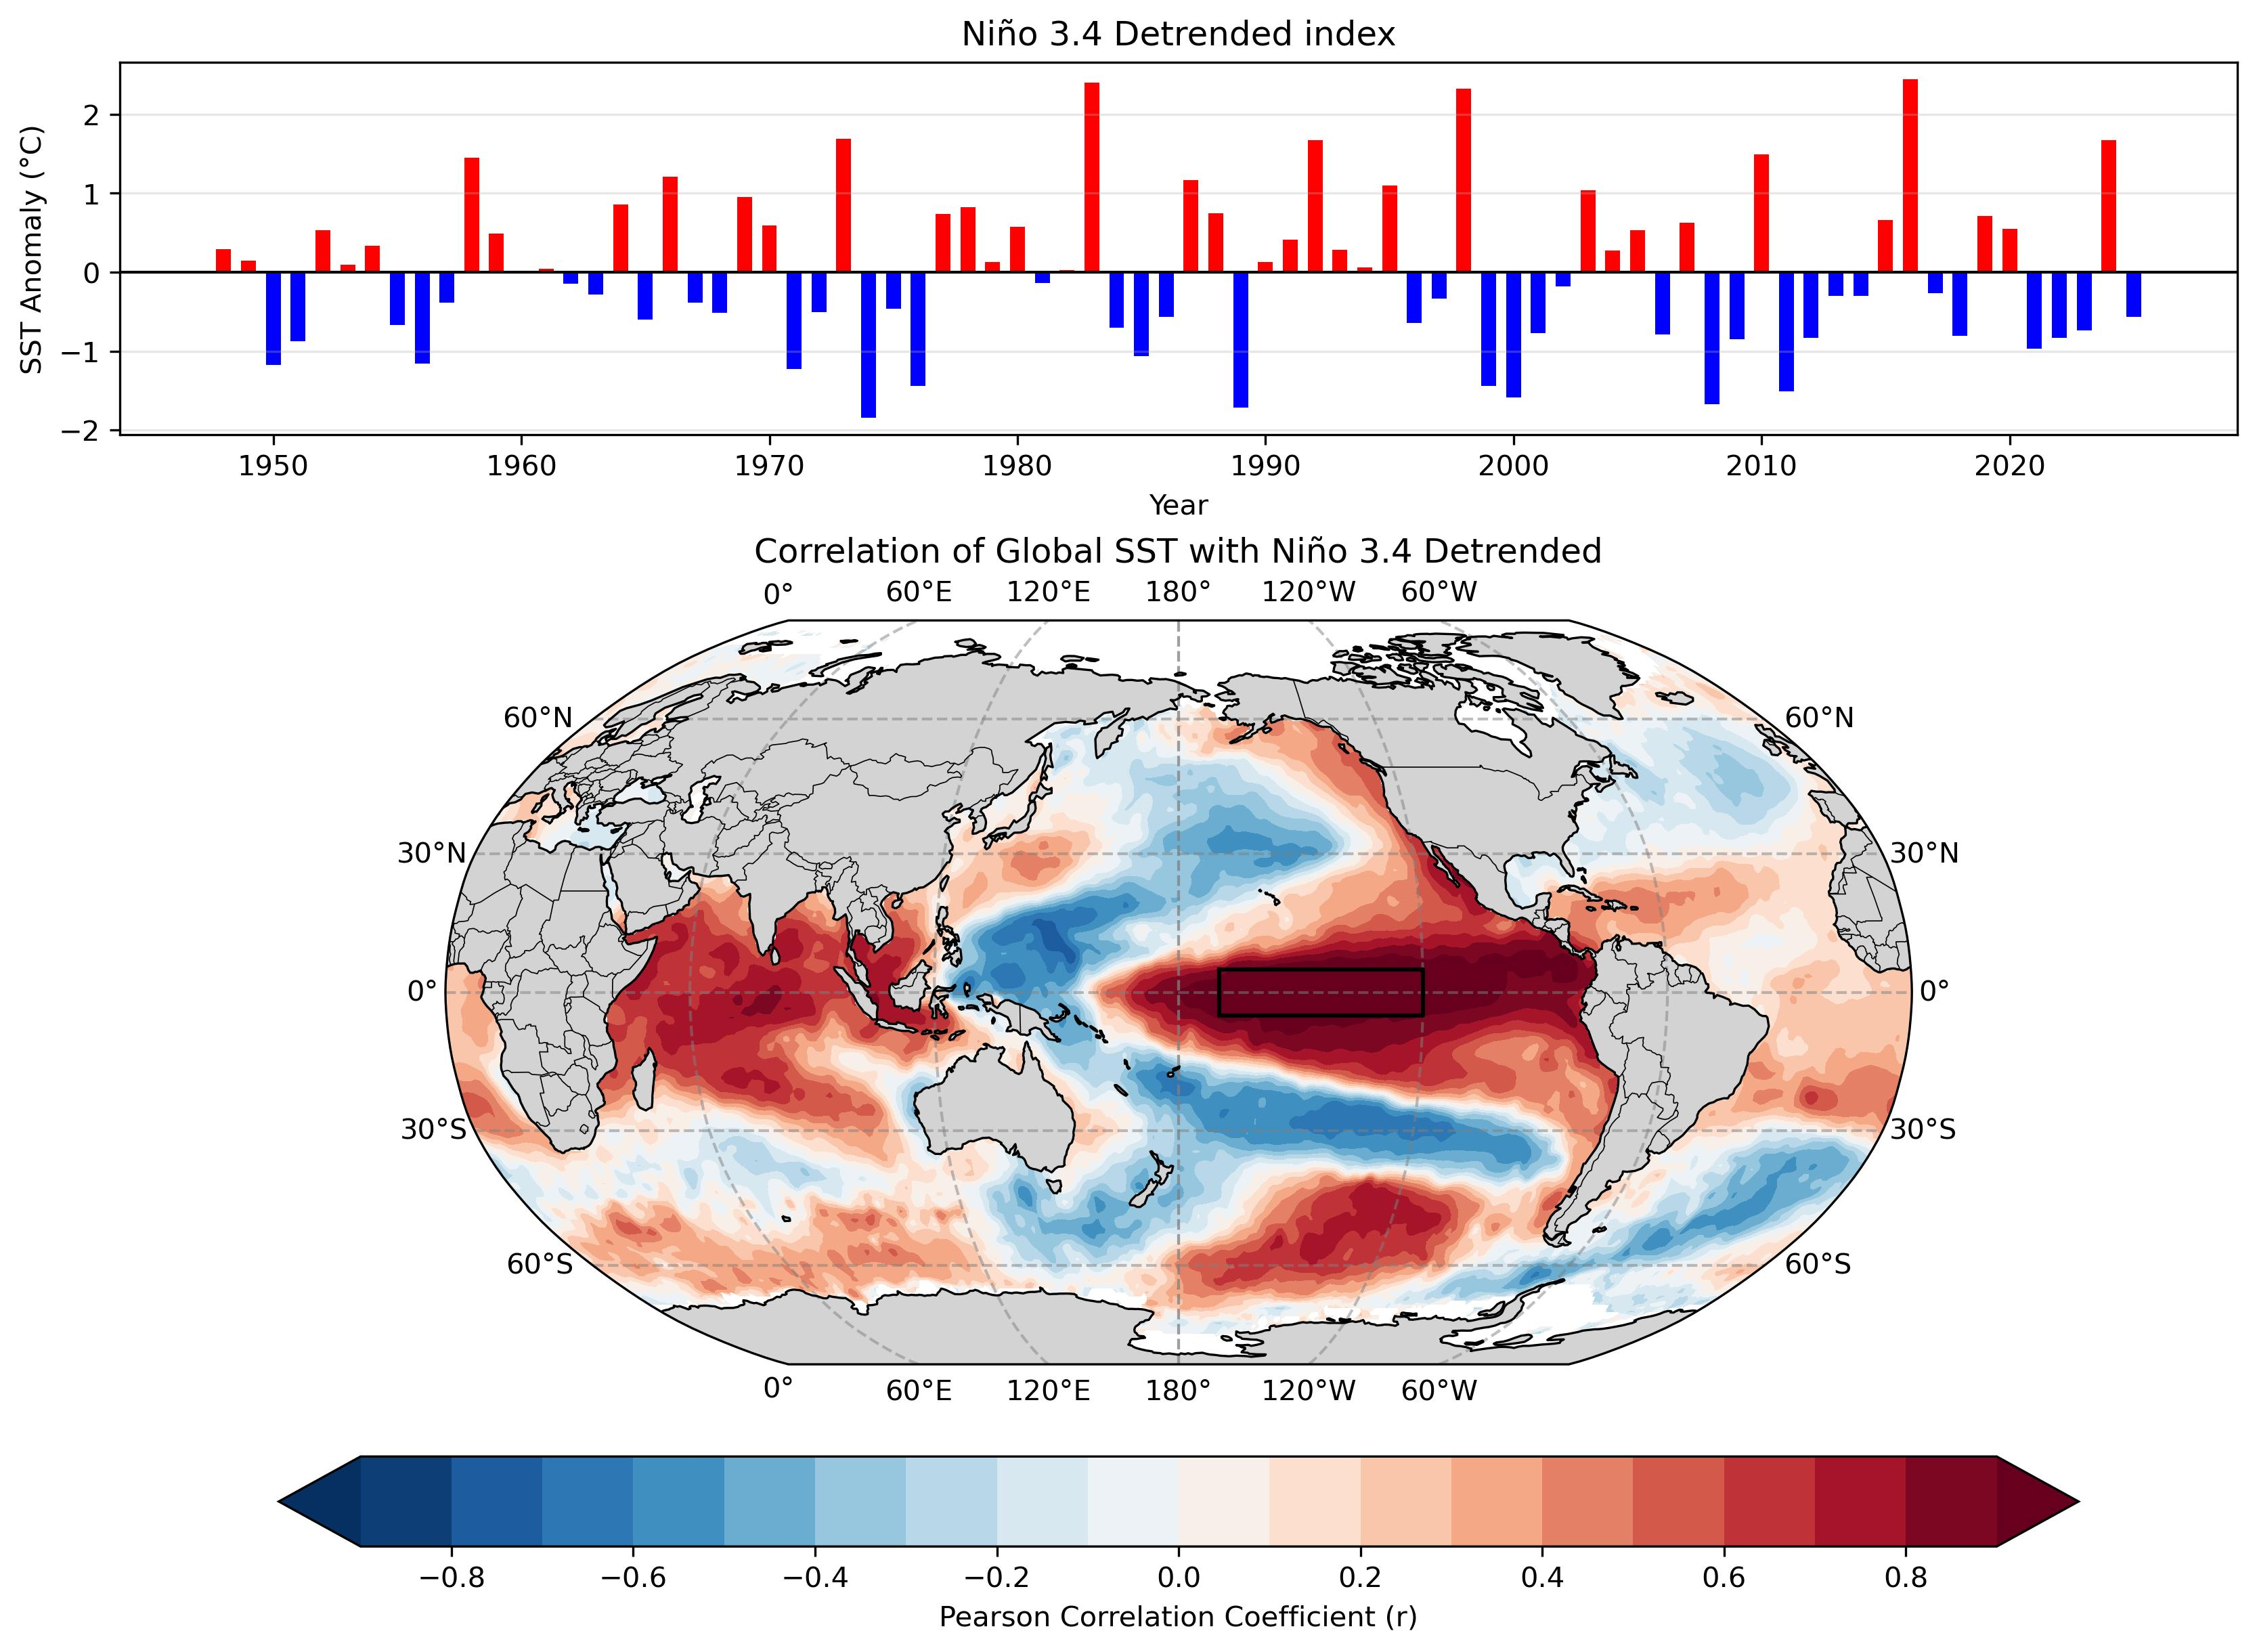

Python code for this plot:
# -------------------------------------------------------------
# Global SST Correlation Map with the Niño 3.4 Index
# -------------------------------------------------------------
# 
# Create a global correlation map between annual Niño 3.4 SST anomalies
# and annual SST anomalies at each grid point.
#
# The program calculates annual SST anomalies, computes the Niño 3.4
# index, evaluates the Pearson correlation coefficient at every grid
# point, and visualizes the global teleconnection pattern.
#
# -------------------------------------------------------------

import numpy as np
import xarray as xr
import matplotlib.pyplot as plt
import cartopy.crs as ccrs
import cartopy.feature as cfeature
from pathlib import Path
from cartopy.util import add_cyclic_point
import sys

import warnings
warnings.filterwarnings(
    "ignore",
    message="invalid value encountered in create_collection",
    category=RuntimeWarning
)

def regional_weighted_mean(data, lat1, lat2, lon1, lon2):
    """Compute a cosine-latitude-weighted regional mean."""

    if "latitude" in data.coords:
        data = data.rename({"latitude": "lat"})
    if "longitude" in data.coords:
        data = data.rename({"longitude": "lon"})

    if (lon1 < 0 or lon2 < 0) and bool((data.lon > 180).any()):
        data = data.assign_coords(
            lon=((data.lon + 180) % 360 - 180)
        ).sortby("lon")
    elif lon1 >= 0 and lon2 >= 0 and bool((data.lon < 0).any()):
        data = data.assign_coords(lon=(data.lon % 360)).sortby("lon")

    if data.lat[0] < data.lat[-1]:
        lat_slice = slice(min(lat1, lat2), max(lat1, lat2))
    else:
        lat_slice = slice(max(lat1, lat2), min(lat1, lat2))

    region = data.sel(
        lat=lat_slice,
        lon=slice(min(lon1, lon2), max(lon1, lon2))
    )

    weights = np.cos(np.deg2rad(region.lat))
    dat_reg_ave = region.weighted(weights).mean(
        dim=["lat", "lon"],
        skipna=True
    )

    return dat_reg_ave

def calc_seasonal_anom(dat, window=12, end_month=12, clim_period=None):
    """
    Calculate seasonal mean anomaly using a trailing running mean, extract the final month (e.g., Mar for NDJFM),
    convert to year-lat-lon DataArray, apply minimum coverage mask, and optionally remove trend.

    Parameters:
    -----------
    dat : xr.DataArray
        Input data with dimensions (time, lat, lon) and datetime64 'time'.
    window : int
        Running mean window size (default is 5).
    end_month : int
        Target month used to extract seasonal means (final month of the trailing average).
    min_coverage : float
        Minimum fraction of year coverage required for masking (default 0.9).
    dtrend : bool
        If True, remove linear trend after applying coverage mask.

    Returns:
    --------
    dat_out : xr.DataArray
        Seasonal mean anomaly with dimensions (year, lat, lon).
    """
    # Monthly climatology
    if clim_period is None:
        clm = dat.groupby("time.month").mean("time")
    else:
        start, end = clim_period
        clm = (
            dat.sel(time=slice(start, end))
            .groupby("time.month")
            .mean("time")
        )

    # Monthly anomalies
    anm = dat.groupby("time.month") - clm

    # Apply trailing running mean
    dat_rm = anm.rolling(time=window, center=False, min_periods=window).mean()

    # Filter for entries where month == end_month
    dat_tmp = dat_rm.sel(time=dat_rm["time"].dt.month == end_month)

    # Extract year from the end_month timestamps
    years = dat_tmp["time"].dt.year

    # Create clean DataArray with dimensions ['year', 'lat', 'lon']
    datS = xr.DataArray(
        data=dat_tmp.values,
        dims=["year", "lat", "lon"],
        coords={
            "year": years.values,
            "lat": dat_tmp["lat"].values,
            "lon": dat_tmp["lon"].values,
        },
        name=dat.name if hasattr(dat, "name") else "SeasonalMean",
        attrs=dat.attrs.copy(),
    )

    return datS

def linear_detrend(
    dat,
    min_coverage=0.9,
    dtrend=True,
    trend_period=None,
    return_trend=False
):
    """
    Remove the long-term linear trend from annual data.

    Parameters
    ----------
    dat : xr.DataArray
        Annual data with a "year" dimension.
    min_coverage : float
        Minimum fraction of valid years required.
    dtrend : bool
        If True, remove the fitted linear trend.
    trend_period : list, optional
        Start and end dates used to estimate the trend.
    return_trend : bool
        If True, also return the trend line and slope per decade.

    Returns
    -------
    dat_out : xr.DataArray
        Masked annual data with the linear trend removed.
    trend_line : xr.DataArray, optional
        Fitted linear trend evaluated over the full record.
    slope_decade : xr.DataArray, optional
        Linear slope in units per decade.
    """

    if trend_period is None:
        dat_fit = dat
    else:
        start, end = trend_period
        start_year = int(str(start)[:4])
        end_year = int(str(end)[:4])
        dat_fit = dat.sel(year=slice(start_year, end_year))

    # Apply coverage mask
    valid_counts = dat_fit.count(dim="year")
    total_years = dat_fit["year"].size
    min_valid_years = int(total_years * min_coverage)

    sufficient_coverage = valid_counts >= min_valid_years
    dat_masked = dat.where(sufficient_coverage)
    dat_fit_masked = dat_fit.where(sufficient_coverage)

    # Fit the trend using only the selected trend period
    coeffs = dat_fit_masked.polyfit(dim="year", deg=1)

    # Evaluate the fitted line over the full data period
    trend_line = xr.polyval(
        dat_masked["year"],
        coeffs.polyfit_coefficients
    )

    # Extract slope and convert from units/year to units/decade
    slope_year = coeffs.polyfit_coefficients.sel(degree=1)
    slope_decade = slope_year * 10

    if dtrend:
        dat_out = dat_masked - trend_line
    else:
        dat_out = dat_masked

    if return_trend:
        return dat_out, trend_line, slope_decade
    else:
        return dat_out

# -------------------------------------------------------
# User settings
# -------------------------------------------------------

indir = Path("../../data_raw")
sst_file = indir / "HadISST_sst.nc"

start_year = 1948
end_year = 2025


# Set to False to retain the long-term trend
use_detrended_data = True

# -------------------------------------------------------
# Read SST
# -------------------------------------------------------

ds_sst = xr.open_dataset(sst_file)
sst = ds_sst["sst"]

sst = sst.where((sst != -1000) & (sst != -1.0e30))

if "latitude" in sst.coords:
    sst = sst.rename({"latitude": "lat"})
if "longitude" in sst.coords:
    sst = sst.rename({"longitude": "lon"})

if bool((sst.lon > 180).any()):
    sst = sst.assign_coords(
        lon=((sst.lon + 180) % 360 - 180)
    ).sortby("lon")


# -------------------------------------------------------
# Annual mean anomalies
# -------------------------------------------------------

# pick up DJF SST anomaly
sst_djf_anom = calc_seasonal_anom(sst,window=3,end_month=2)
print(sst_djf_anom.coords)
sst_djf_anom = sst_djf_anom.sel(year=slice(start_year, end_year))
print(sst_djf_anom.coords)

# -------------------------------------------------------
# Niño 3.4 index
# -------------------------------------------------------

# Niño 3.4: 5°N-5°S, 170°W-120°W
nino_lat1, nino_lat2 = 5, -5
nino_lon1, nino_lon2 = -170, -120

nino34 = regional_weighted_mean(
    sst_djf_anom,
    nino_lat1,
    nino_lat2,
    nino_lon1,
    nino_lon2
)


# -------------------------------------------------------
# Optional detrending
# -------------------------------------------------------

if use_detrended_data:
    sst_for_corr = linear_detrend(sst_djf_anom)
    nino34_for_corr = linear_detrend(nino34)
    analysis_label = "Detrended"
else:
    sst_for_corr = sst_djf_anom
    nino34_for_corr = nino34
    analysis_label = "Annual Anomaly"


# -------------------------------------------------------
# Match common years
# -------------------------------------------------------

common_years = np.intersect1d(
    sst_for_corr.year,
    nino34_for_corr.year
)

sst_for_corr = sst_for_corr.sel(year=common_years)
nino34_for_corr = nino34_for_corr.sel(year=common_years)


# -------------------------------------------------------
# Grid-point correlation
# -------------------------------------------------------

corr_map = xr.corr(
    sst_for_corr,
    nino34_for_corr,
    dim="year"
)

# Add a cyclic longitude point to remove the seam at 180°
corr_cyclic, lon_cyclic = add_cyclic_point(
    corr_map.values,
    coord=corr_map.lon.values
)

# -------------------------------------------------------
# Create figure
# -------------------------------------------------------

fig = plt.figure(figsize=(11, 8), constrained_layout=True)
grid = fig.add_gridspec(2, 1, height_ratios=[1, 2])

# -------------------------------------------------------
# Niño 3.4 time series (positive = red, negative = blue)
# -------------------------------------------------------

years = nino34_for_corr.year.values
values = nino34_for_corr.values

colors = np.where(values >= 0, "red", "blue")

# Niño 3.4 time series
ax0 = fig.add_subplot(grid[0, 0])

ax0.bar(
    years,
    values,
    color=colors,
    width=0.6,
)

ax0.axhline(
    0,
    color="black",
    linewidth=1.0,
)

ax0.set_xlabel("Year")
ax0.set_ylabel("SST Anomaly (°C)")
ax0.set_title(f"Niño 3.4 {analysis_label} index")
ax0.grid(
    axis="y",
    alpha=0.3,
)


# Correlation map
projection = ccrs.Robinson(central_longitude=180)
ax1 = fig.add_subplot(grid[1, 0], projection=projection)

levels = np.arange(-0.9, 0.91, 0.1)

cf = ax1.contourf(
    lon_cyclic,
    corr_map.lat,
    corr_cyclic,
    levels=levels,
    cmap="RdBu_r",
    extend="both",
    transform=ccrs.PlateCarree()
)

ax1.add_feature(cfeature.LAND, facecolor="lightgray", zorder=2)
ax1.coastlines(linewidth=0.8, zorder=3)
ax1.add_feature(cfeature.BORDERS, linewidth=0.4, zorder=3)
# Draw latitude and longitude lines
ax1.gridlines(draw_labels=True, linewidth=1, color='gray', alpha=0.5, linestyle='--')
ax1.set_global()

# Draw Niño 3.4 box
box_lon = [nino_lon1, nino_lon2, nino_lon2, nino_lon1, nino_lon1]
box_lat = [nino_lat1, nino_lat1, nino_lat2, nino_lat2, nino_lat1]

ax1.plot(
    box_lon,
    box_lat,
    color="black",
    linewidth=1.5,
    transform=ccrs.PlateCarree()
)

ax1.set_title(
    f"Correlation of Global SST with Niño 3.4 {analysis_label}"
)

cbar = fig.colorbar(
    cf,
    ax=ax1,
    orientation="horizontal",
    pad=0.06,
    shrink=0.85
)
cbar.set_label("Pearson Correlation Coefficient (r)")

output_path = Path(__file__).with_suffix(".jpg")
plt.savefig(output_path, dpi=300, bbox_inches="tight")
plt.show()
